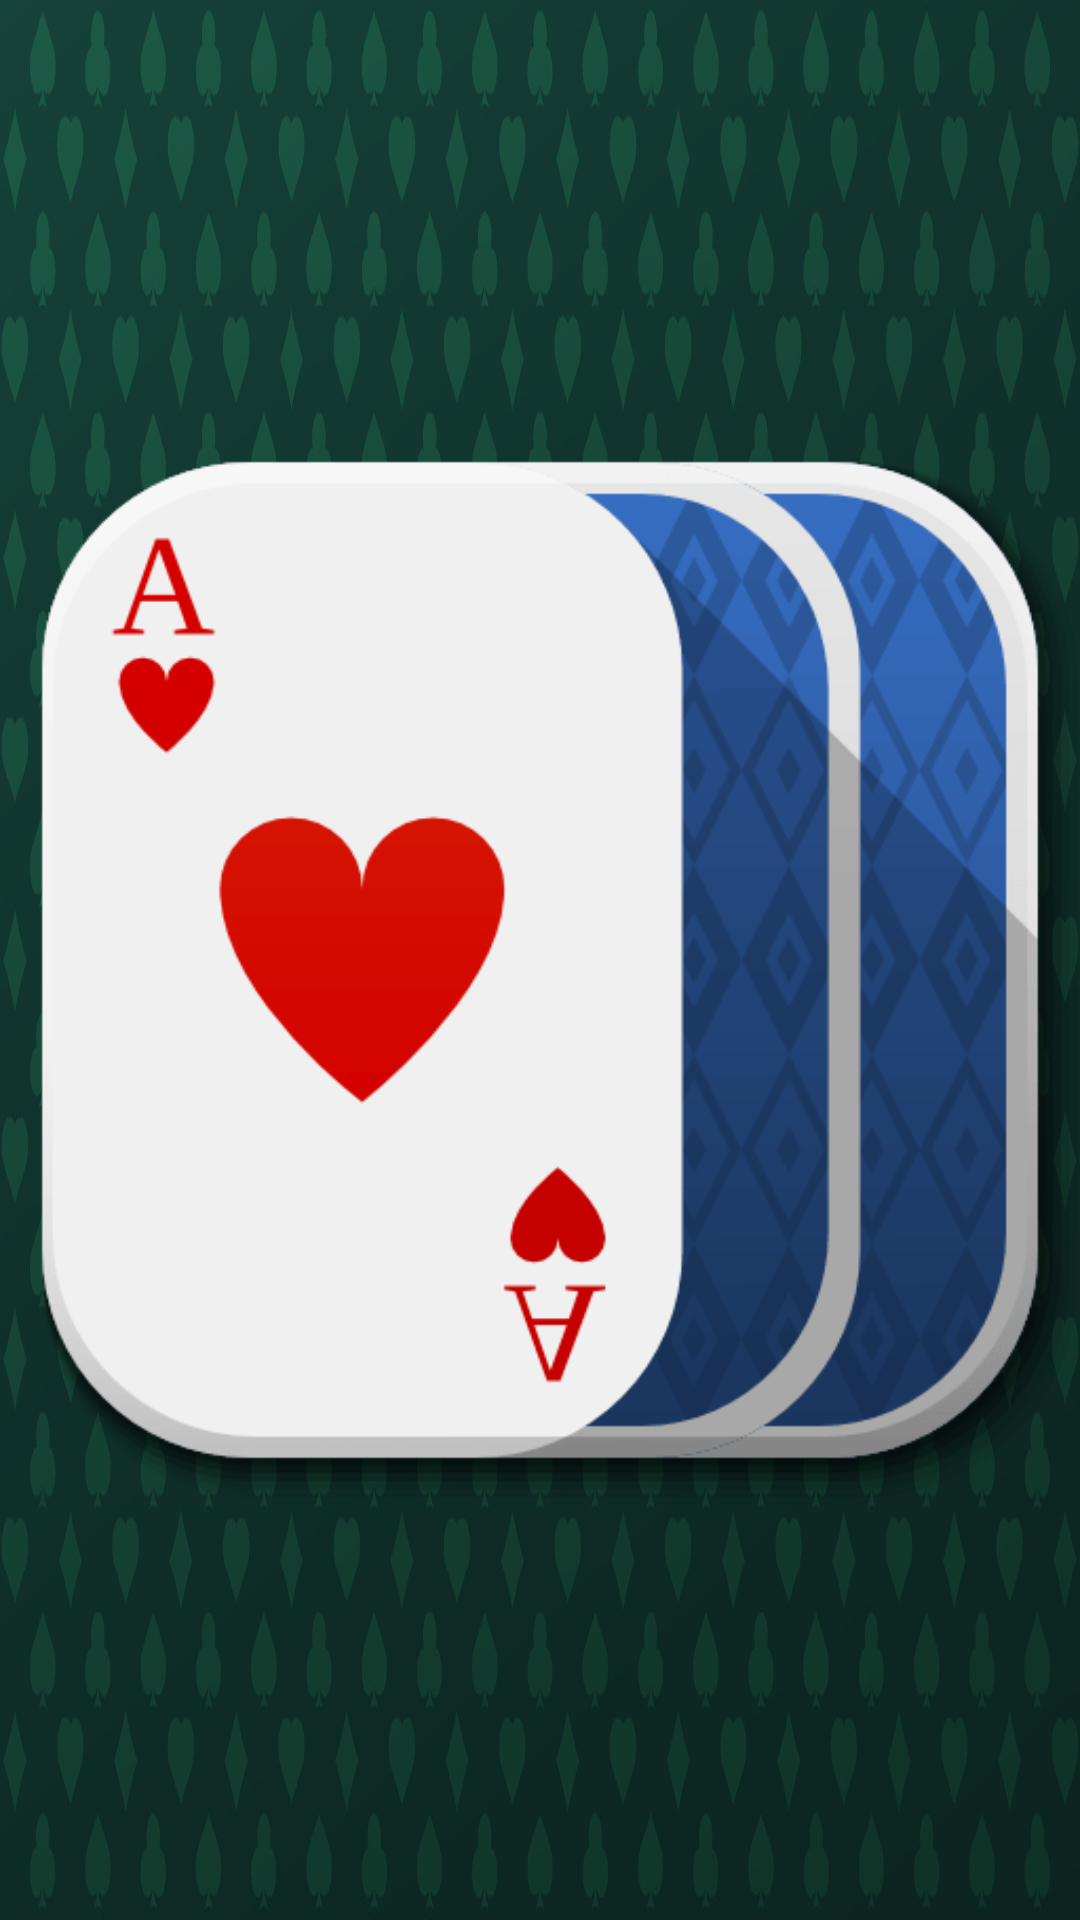

Layout XML and referenced resources for this Android screen:
<!-- AndroidManifest.xml: application theme Theme.NAN_calculator -->
<!-- res/layout/splash_screen.xml -->
<RelativeLayout xmlns:android="http://schemas.android.com/apk/res/android"
    android:layout_width="match_parent"
    android:layout_height="match_parent"
    android:background="@drawable/background">

    <ImageView
        android:id="@+id/splash_logo"
        android:layout_width="wrap_content"
        android:layout_height="wrap_content"
        android:src="@drawable/icon"
        android:layout_centerInParent="true"/>
</RelativeLayout>
<!-- resources referenced by this layout -->
<resources>
  <!-- drawable background: png bitmap (drawable, 186416 bytes) -->
  <!-- drawable icon: png bitmap (drawable, 23741 bytes) -->
  <style name="Theme.NAN_calculator" parent="Base.Theme.NAN_calculator" />
  <style name="Base.Theme.NAN_calculator" parent="Theme.Material3.DayNight.NoActionBar">
          
          
      </style>
</resources>
